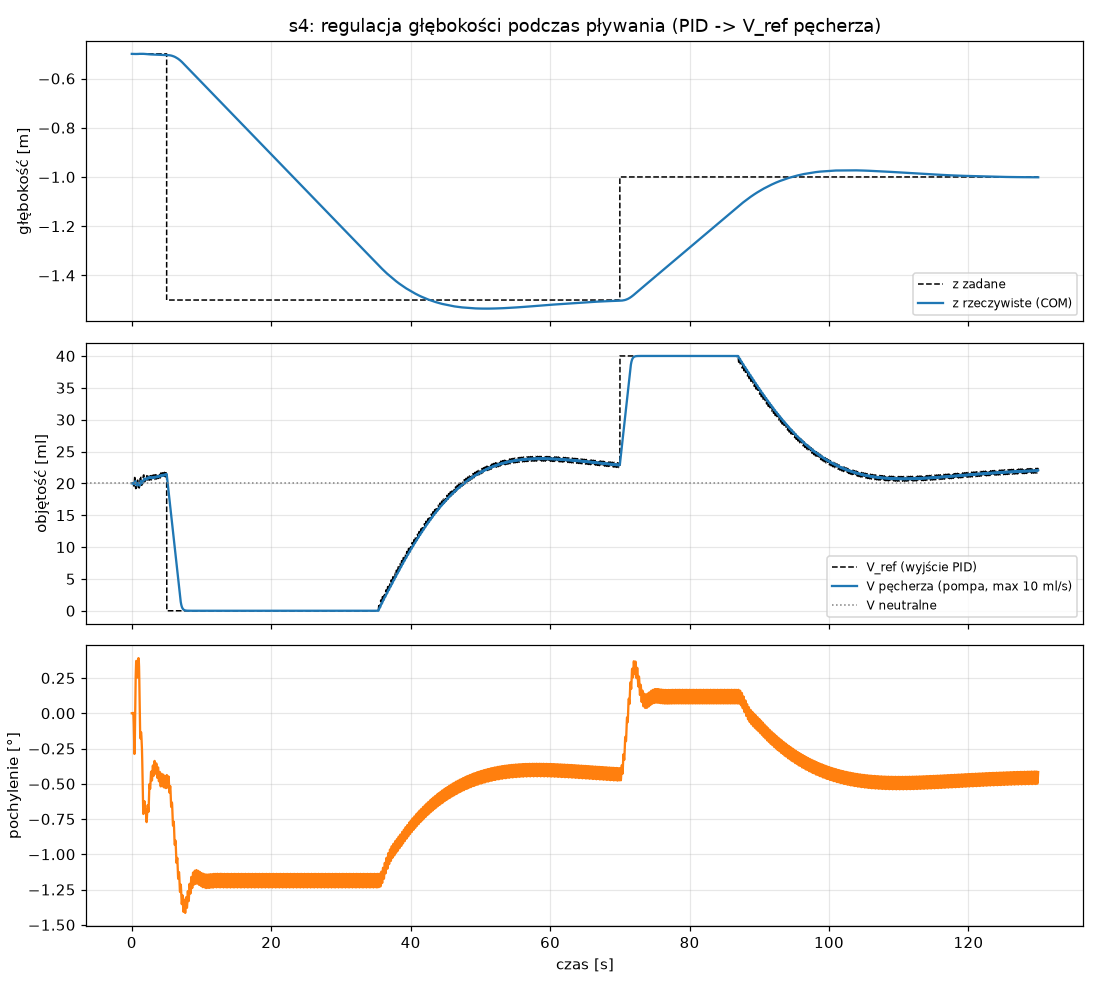

Source data for this figure (header and first rows):
t, z_ref, z, v_bladder_ref, v_bladder, pitch_deg
0.0, -0.5, -0.5, 2e-05, 2e-05, 0.0
0.02, -0.5, -0.5, 1.9999999989980954e-05, 1.9999999999855372e-05, -1.602017947928008e-10
0.04, -0.5, -0.5, 1.9999992389799497e-05, 1.999999981070724e-05, -2.0648326455198028e-07
0.06, -0.5, -0.5, 1.9999802909584714e-05, 1.9999992295641576e-05, -8.802146412610624e-06
0.08, -0.5, -0.5, 1.9998898906001335e-05, 1.9999932796595644e-05, -8.316173704699082e-05
0.1, -0.5, -0.5, 1.9997980943226223e-05, 1.999977370676153e-05, -0.0003314
0.12, -0.5, -0.5, 2.0001604437952137e-05, 1.999973101130766e-05, -0.0007034
0.14, -0.5, -0.5, 2.0016508305871162e-05, 2.00006031744446e-05, -0.000633
0.16, -0.5, -0.5, 2.0040516341245782e-05, 2.0003385794528046e-05, 0.0005751
0.18, -0.5, -0.5, 2.0054884016813336e-05, 2.0007882537699343e-05, 0.002423
0.2, -0.5, -0.5, 2.003463667635077e-05, 2.0011645808816135e-05, 0.00258
0.22, -0.5, -0.5, 1.9966746497808184e-05, 2.0010596722057014e-05, -0.002347
0.24, -0.5, -0.5, 1.9856701471740324e-05, 2.000080082943145e-05, -0.01564
0.26, -0.5, -0.5, 1.9726849894138807e-05, 1.9980099578394004e-05, -0.03968
0.28, -0.5, -0.5, 1.9620630672176224e-05, 1.9949826006649576e-05, -0.07534
0.3, -0.5, -0.5, 1.9581165897661464e-05, 1.9915655158554376e-05, -0.1222
0.32, -0.5, -0.5, 1.9630360959700982e-05, 1.9885459169671503e-05, -0.1774
0.34, -0.5, -0.4999, 1.9801026773022214e-05, 1.986916529172568e-05, -0.2313
0.36, -0.5, -0.4999, 2.0090832276521524e-05, 1.987731801740883e-05, -0.2717
0.38, -0.5, -0.4999, 2.0466479042836696e-05, 1.9917315584123046e-05, -0.2885
0.4, -0.5, -0.5, 2.083407696274055e-05, 1.999007598539887e-05, -0.2761
0.42, -0.5, -0.5, 2.1071416381868053e-05, 2.0084756565297813e-05, -0.2356
0.44, -0.5, -0.5001, 2.114333347381916e-05, 2.018415566271443e-05, -0.1715
0.46, -0.5, -0.5002, 2.1024862588217496e-05, 2.027136413121321e-05, -0.08981
0.48, -0.5, -0.5002, 2.0681397921314576e-05, 2.032664682695962e-05, -0.00113
0.5, -0.5, -0.5003, 2.019745951290157e-05, 2.033529325853614e-05, 0.0833
0.52, -0.5, -0.5004, 1.9719353643991958e-05, 2.029598395160064e-05, 0.1557
0.54, -0.5, -0.5005, 1.9367792369761126e-05, 2.022077897540937e-05, 0.2141
0.56, -0.5, -0.5005, 1.919546838792019e-05, 2.0128602224724872e-05, 0.2627
0.58, -0.5, -0.5005, 1.917543370001638e-05, 2.0037397541124522e-05, 0.3033
0.6, -0.5, -0.5005, 1.922516820434056e-05, 1.9957446499814236e-05, 0.3358
0.62, -0.5, -0.5005, 1.926519959324223e-05, 1.9889829919554448e-05, 0.3591
0.64, -0.5, -0.5004, 1.9266203149584226e-05, 1.983046299386766e-05, 0.3713
0.66, -0.5, -0.5004, 1.9266553188250444e-05, 1.9776192971577067e-05, 0.3708
0.68, -0.5, -0.5004, 1.9333697518707713e-05, 1.973039246936222e-05, 0.3596
0.7, -0.5, -0.5003, 1.948357552468082e-05, 1.9699848056977286e-05, 0.3416
0.72, -0.5, -0.5003, 1.9705260417288355e-05, 1.9690491557934242e-05, 0.3201
0.74, -0.5, -0.5002, 1.996307643200012e-05, 1.970562553468102e-05, 0.2971
0.76, -0.5, -0.5002, 2.0191020471261896e-05, 1.9742865586968487e-05, 0.2763
0.78, -0.5, -0.5002, 2.035000079094289e-05, 1.979479505720404e-05, 0.2608
0.8, -0.5, -0.5001, 2.0438027424515942e-05, 1.985307525336588e-05, 0.2526
0.82, -0.5, -0.5001, 2.0476786777080235e-05, 1.9911341889255587e-05, 0.254
0.84, -0.5, -0.5001, 2.0499339068768208e-05, 1.99666247988614e-05, 0.2672
0.86, -0.5, -0.5002, 2.0477069778381573e-05, 2.001712316048573e-05, 0.2918
0.88, -0.5, -0.5002, 2.0341706512816604e-05, 2.0054803656827326e-05, 0.3226
0.9, -0.5, -0.5002, 2.010899829766923e-05, 2.0070362525886564e-05, 0.3516
0.92, -0.5, -0.5002, 1.9845569989058736e-05, 2.0059917428802824e-05, 0.3735
0.94, -0.5, -0.5002, 1.9620188851944183e-05, 2.0026937867424653e-05, 0.3865
0.96, -0.5, -0.5002, 1.946391336270454e-05, 1.9979077434750262e-05, 0.3911
0.98, -0.5, -0.5002, 1.93845807290019e-05, 1.992504829990283e-05, 0.3885
1, -0.5, -0.5002, 1.935540838482012e-05, 1.987157747726815e-05, 0.3791
1.02, -0.5, -0.5001, 1.9335779539128093e-05, 1.9821240898804874e-05, 0.3611
1.04, -0.5, -0.5001, 1.9300135269974517e-05, 1.977307184047285e-05, 0.3313
1.06, -0.5, -0.5, 1.9272552256111685e-05, 1.972605508999482e-05, 0.287
1.08, -0.5, -0.4999, 1.9310308460323893e-05, 1.9684036746035048e-05, 0.2288
1.1, -0.5, -0.4999, 1.9443079187456448e-05, 1.965459621982129e-05, 0.1606
1.12, -0.5, -0.4998, 1.96778738434414e-05, 1.9646120998909512e-05, 0.08746
1.14, -0.5, -0.4998, 1.9993734606337142e-05, 1.966558810235981e-05, 0.0146
1.16, -0.5, -0.4997, 2.0334900000953956e-05, 1.971519694430958e-05, -0.05183
1.18, -0.5, -0.4997, 2.0655258009268767e-05, 1.979185487644814e-05, -0.1071
... 6,443 more rows
